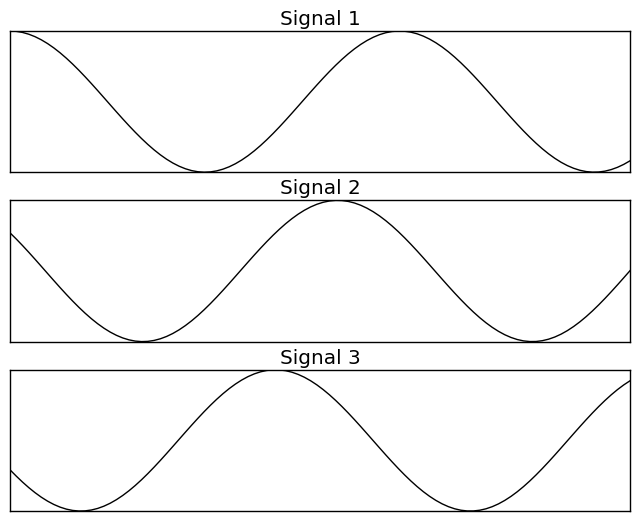

The script that saved this image:
import numpy as np
import matplotlib.pyplot as plt

plt.style.use('classic')

x = np.linspace(0, 10, 100)
y1, y2, y3 = np.cos(x), np.cos(x + 1), np.cos(x + 2)
names = ['Signal 1', 'Signal 2', 'Signal 3']

fig, axes = plt.subplots(nrows=3)

for ax, y, name in zip(axes, [y1, y2, y3], names):
    ax.plot(x, y, color='black')
    ax.set(xticks=[], yticks=[], title=name)

plt.show()
